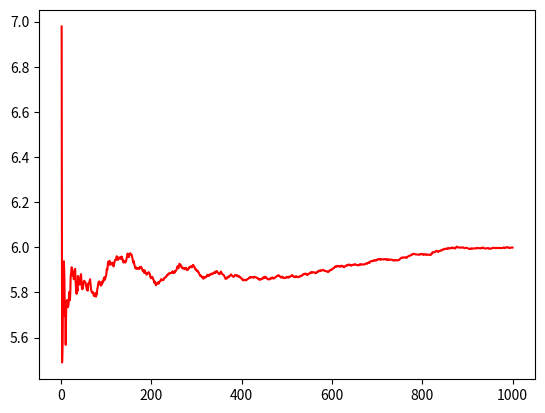

Source code (Python):
import numpy as np
from scipy.stats import binom
import matplotlib.pyplot as plt
from scipy.stats import poisson
from scipy.stats import norm

x = np.arange(1,1001,1)
r1 = binom.rvs(10,0.6,size=1000)
r2 = poisson.rvs(mu=6,size=1000)
r3 = norm.rvs(loc=6, size=1000)

y = []
rsum=0.0
for i in range(1000):
    rsum = rsum+r1[i]+r2[i]+r3[i]
    y.append(rsum/((i+1)*3))
    
plt.plot(x,y,color='red')
plt.show()
